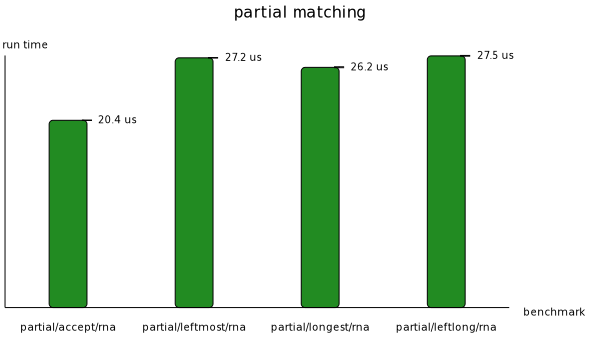

The file beside this chart, header and first rows:
Name, Mean, MeanLB, MeanUB, Stddev, StddevLB, StddevUB
partial/accept/rna, 2.0430412478835626e-5, 2.0416023830572768e-5, 2.045071112340965e-5, 8.67452729769473e-8, 6.733389799505098e-8, 1.284725063824451e-7
partial/leftmost/rna, 2.724202449220077e-5, 2.7222066249426773e-5, 2.7271300617333815e-5, 1.2216476955428607e-7, 8.889204317714485e-8, 1.7143387631968919e-7
partial/longest/rna, 2.6199712441634002e-5, 2.6169478842595817e-5, 2.6270570089474974e-5, 2.2395228791468314e-7, 1.178852700513097e-7, 4.4339418135974837e-7
partial/leftlong/rna, 2.7453834806967192e-5, 2.7423777203389687e-5, 2.7500801861832644e-5, 1.8931930004059448e-7, 1.3636488179014307e-7, 2.8948909213328844e-7
